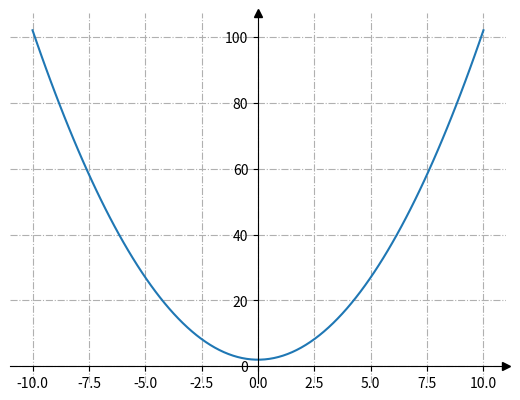

This chart was generated by the following Python code:
import matplotlib.pyplot as plt
import numpy as np

fig, ax = plt.subplots()

# Перемістимо лівий і нижній стовпчики до x = 0 і y = 0 відповідно.
ax.spines[["left", "bottom"]].set_position(("data", 0))

# Сховаємо верхню та праву лінію
ax.spines[["top", "right"]].set_visible(False)

# Намалюємо стрілки (як чорні трикутники: ">k"/"^k") на кінцях осей.
# Також вимкнемо відсікання (clip_on=False) стрілок.
ax.plot(1, 0, ">k", transform=ax.get_yaxis_transform(), clip_on=False)
ax.plot(0, 1, "^k", transform=ax.get_xaxis_transform(), clip_on=False)

# Сформуємо ряд значень x. 100 елементів від -10 до 10.
x = np.linspace(-10, 10., 100)

# Додамо проміжні лінії
ax.grid(True, linestyle='-.')

# Сформуємо функцію y = x**2+2
ax.plot(x, x**2+2)

# Запускаємо малювання графіка
plt.show()